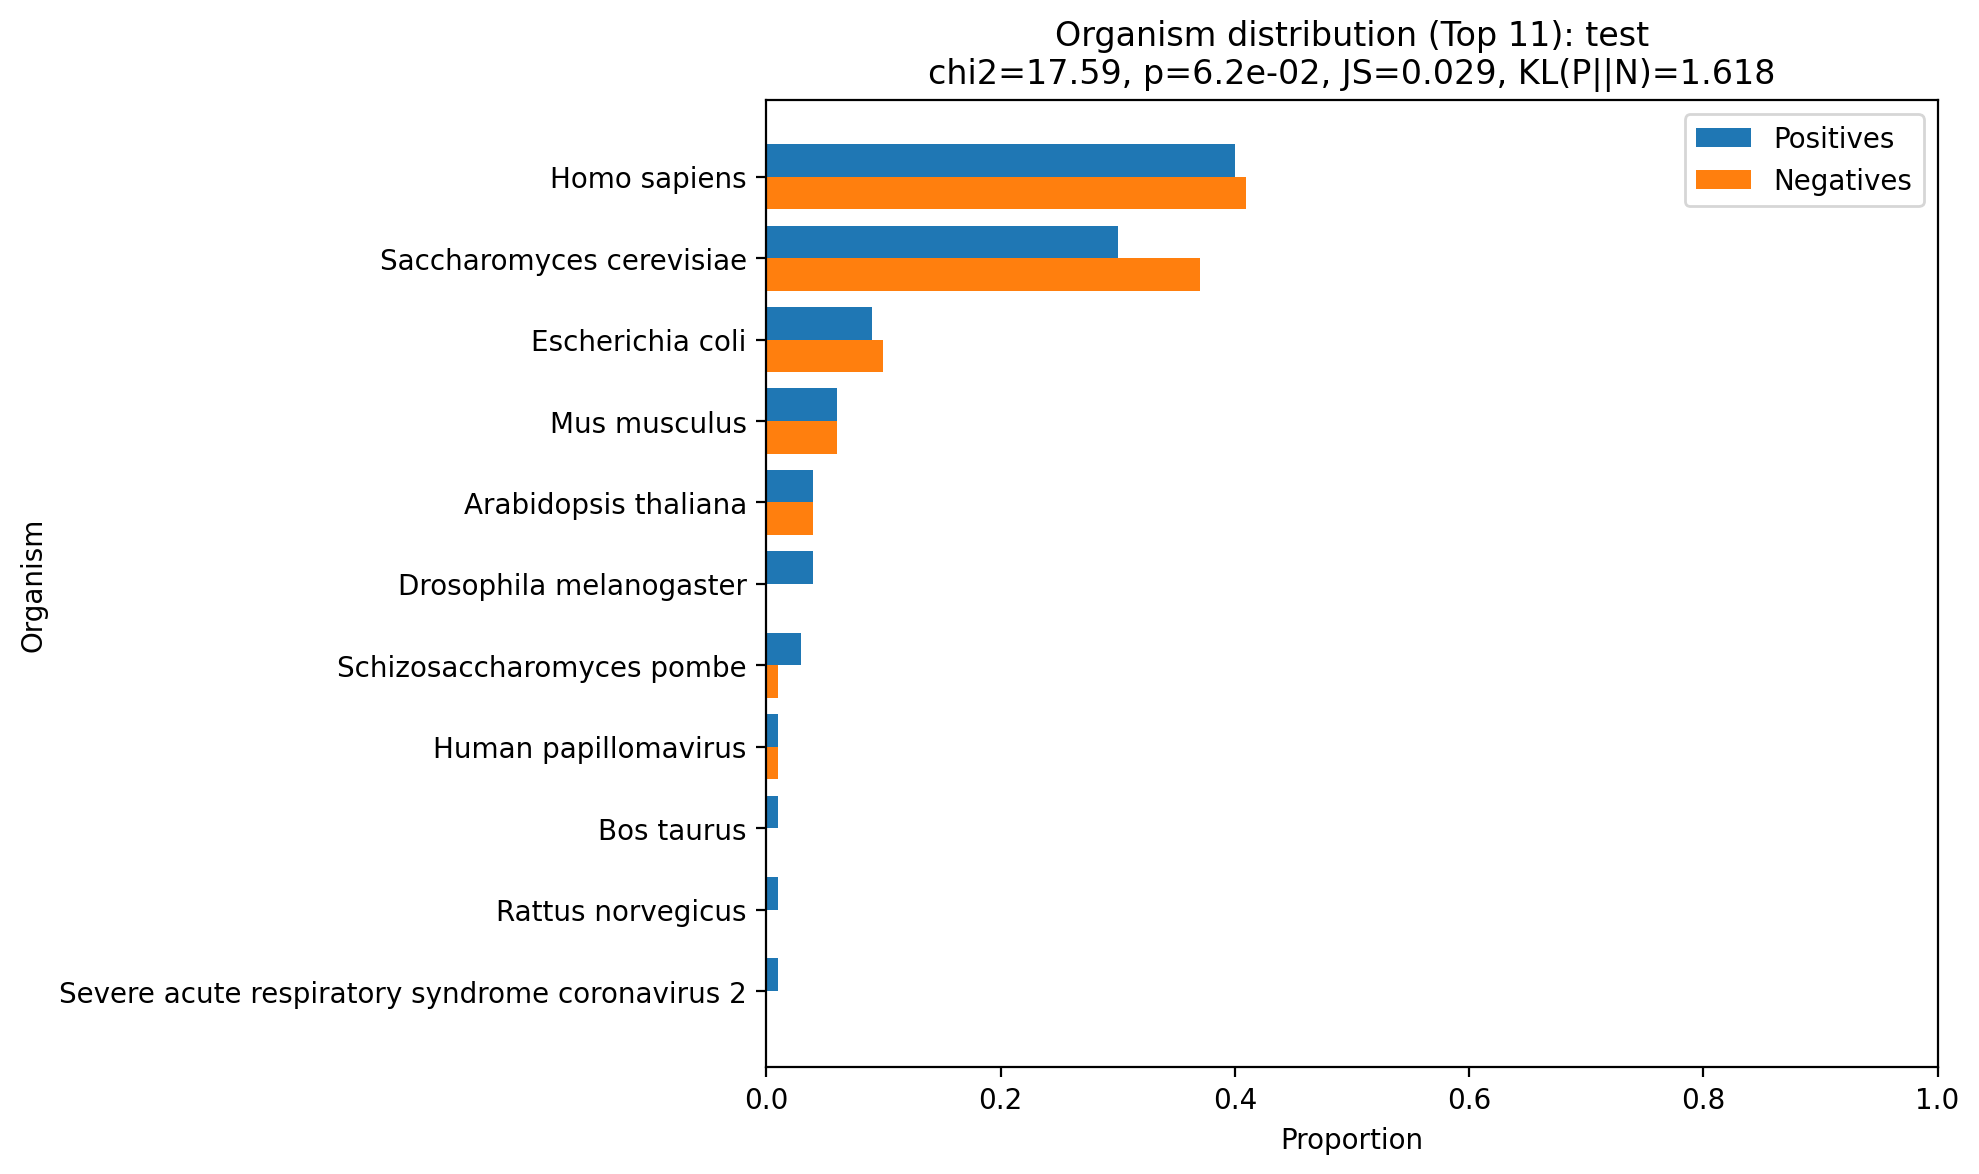

The file beside this chart, header and first rows:
organism, pos_count, neg_count, pos_prop, neg_prop
Arabidopsis thaliana, 8, 8, 0.04, 0.04
Bos taurus, 2, 0, 0.01, 0.0
Drosophila melanogaster, 8, 0, 0.04, 0.0
Escherichia coli, 18, 20, 0.09, 0.1
Homo sapiens, 80, 82, 0.4, 0.41
Human papillomavirus, 2, 2, 0.01, 0.01
Mus musculus, 12, 12, 0.06, 0.06
Rattus norvegicus, 2, 0, 0.01, 0.0
Saccharomyces cerevisiae, 60, 74, 0.3, 0.37
Schizosaccharomyces pombe, 6, 2, 0.03, 0.01
Severe acute respiratory syndrome corona…, 2, 0, 0.01, 0.0
